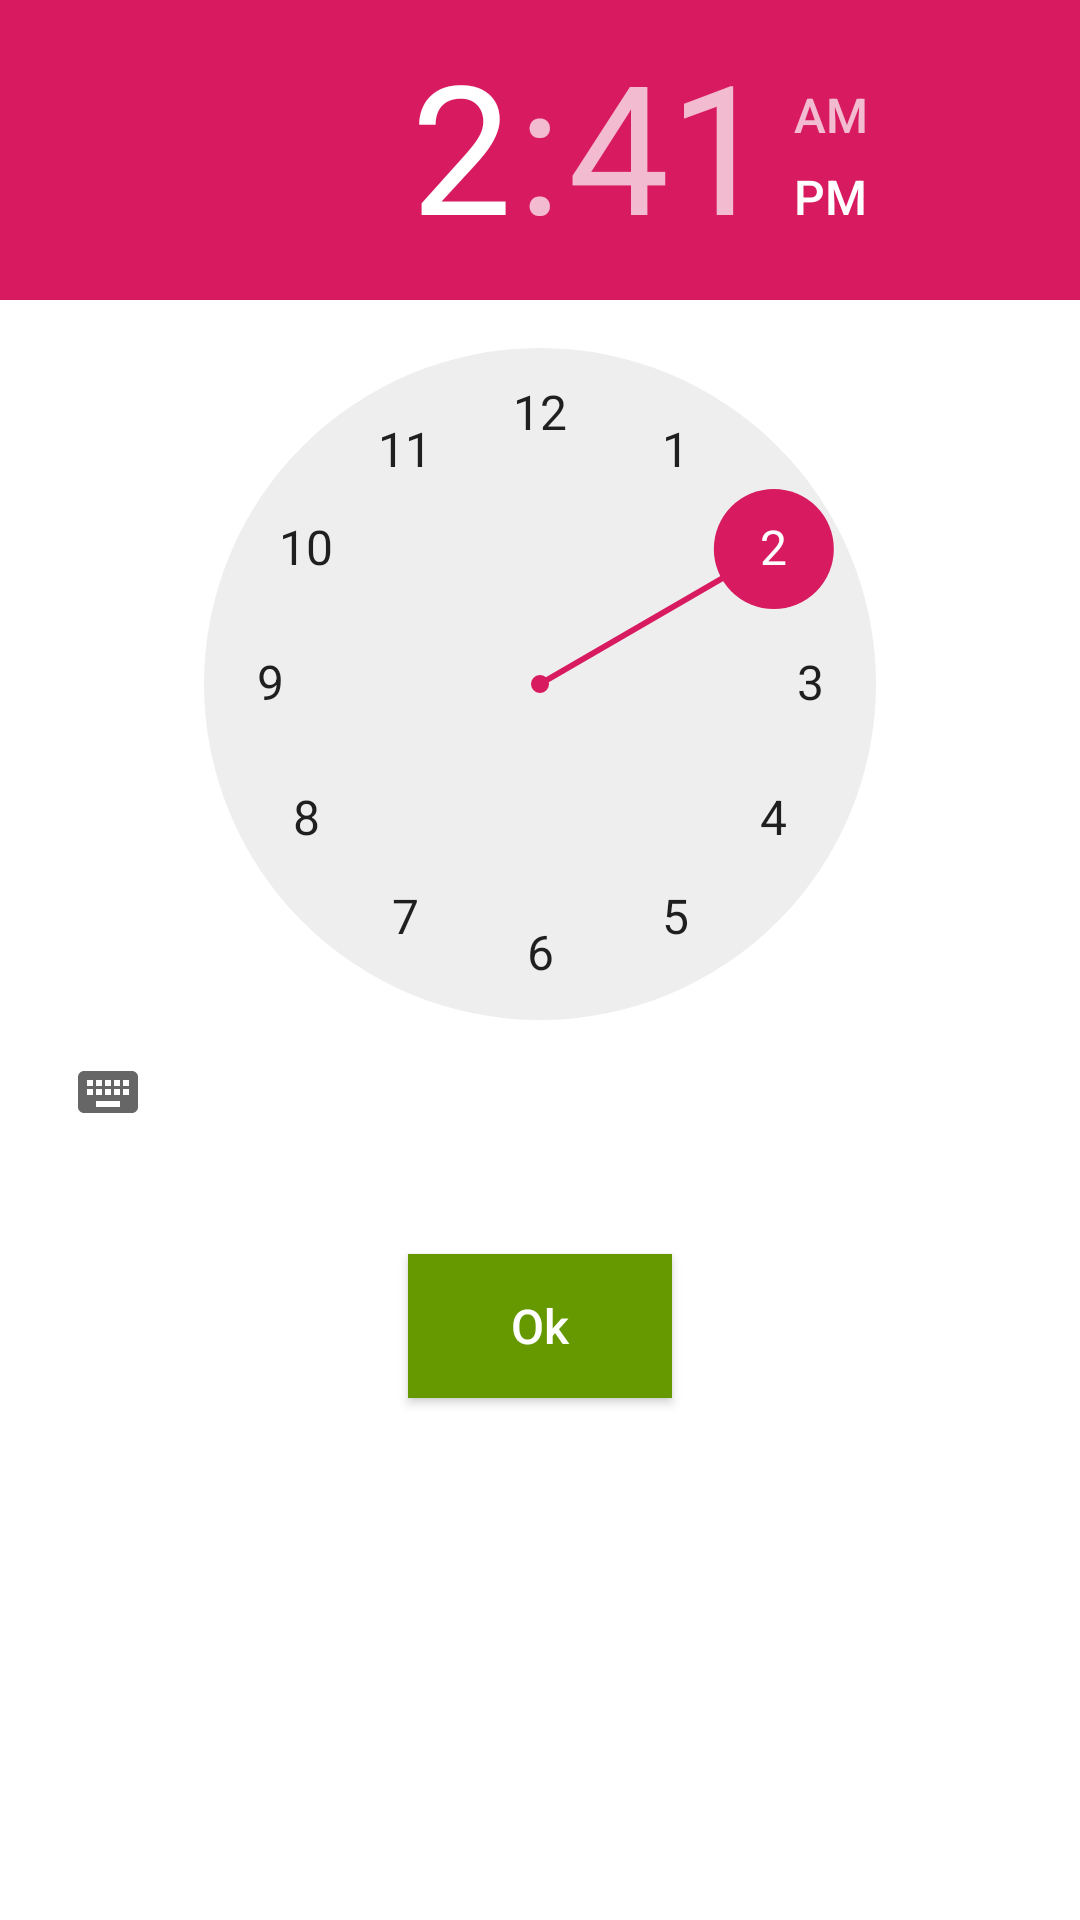

The Android layout XML behind this screen, and the referenced resources:
<!-- AndroidManifest.xml: application theme AppTheme.NoActionbar -->
<!-- res/layout/layout_timepicker.xml -->
<?xml version="1.0" encoding="utf-8"?>
<RelativeLayout xmlns:android="http://schemas.android.com/apk/res/android"
    android:layout_width="match_parent"
    android:layout_height="match_parent"
    android:background="@android:color/background_light">


    <TimePicker
        android:id="@+id/simpleTimePicker"
        android:layout_width="wrap_content"
        android:layout_height="wrap_content"
        android:layout_alignParentStart="true"
        android:layout_alignParentTop="true"
        android:layout_marginStart="0dp"
        android:layout_marginTop="0dp"
        android:timePickerMode="clock" />

    <Button
        android:id="@+id/timepicker_ok"
        android:layout_width="wrap_content"
        android:layout_height="wrap_content"
        android:layout_below="@+id/simpleTimePicker"
        android:layout_centerHorizontal="true"
        android:layout_marginTop="30dp"
        android:background="@android:color/holo_green_dark"
        android:onClick="dosave"
        android:text="Ok"
        android:textAllCaps="false"
        android:textColor="@android:color/background_light"
        android:textSize="16sp" />
</RelativeLayout>
<!-- resources referenced by this layout -->
<resources>
  <style name="AppTheme.NoActionbar">
          <item name="windowActionBar">false</item>
          <item name="windowNoTitle">true</item>
  
      </style>
</resources>
